Image classification data set "images" (RuikeYuan/partvision on GitHub). Class labels (9): alternator, brake disc, headlight left, headlight right, side mirror left, side mirror right, taillight left, taillight right, wheel rim.

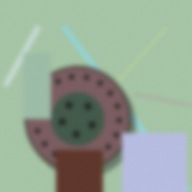
Label: brake disc

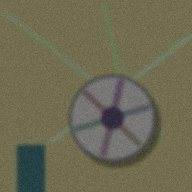
Label: wheel rim

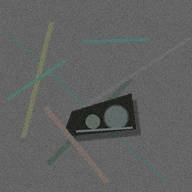
Label: headlight right

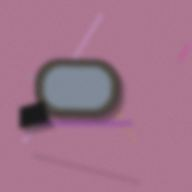
Label: side mirror right

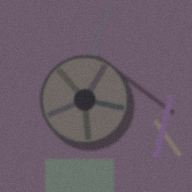
Label: wheel rim

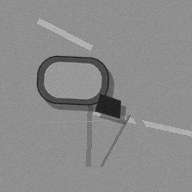
Label: side mirror left
